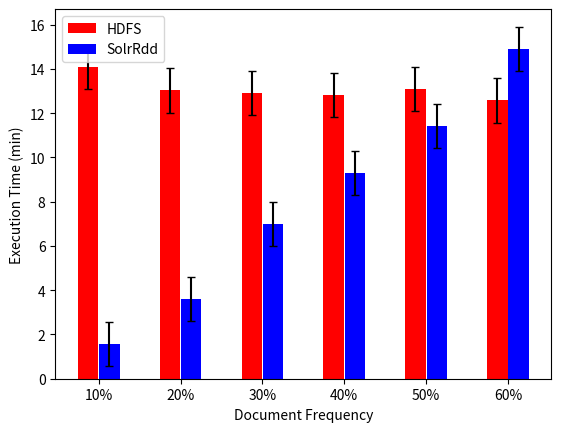

Here is the Python script that generated this plot: (Note: this script raises an exception after producing the figure.)
import matplotlib.pyplot as plt
import matplotlib.patches as mpatches
import numpy as np
import math
import re
import sys
import os

root_dir = os.getcwd()
graphs_dir = os.path.join(root_dir, "graphs")

terms = ["idea", "good", "intern", "event", "start", "end"]
doc_freq = ['10%', '20%', '30%', '40%', '50%', '60%']

###

hdfs_runtime = dict()
solr_runtime = dict()
hdfs_ci = dict()
solr_ci = dict()

# 0ms
hdfs_runtime[0] = [14.10, 13.03, 12.90, 12.82, 13.09, 12.58]
solr_runtime[0] = [1.58, 3.61, 6.98, 9.30, 11.42, 14.91]

hdfs_ci[0] = [1, 1, 1, 1, 1, 1]
solr_ci[0] = [1, 1, 1, 1, 1, 1]

# 3ms
hdfs_runtime[3] = [13.85, 16.02, 25.73, 28.77, 31.91, 42.92]
solr_runtime[3] = [3.23, 6.19, 9.65, 12.01, 15.46, 19.24]

hdfs_ci[3] = [1, 1, 1, 1, 1, 1]
solr_ci[3] = [1, 1, 1, 1, 1, 1]

# 30ms
hdfs_runtime[30] = [47.06, 63.09, 108.88, 118.88, 129.67, 187.61]
solr_runtime[30] = [21.36, 41.96, 57.83, 73.32, 93.86, 116.79]

hdfs_ci[30] = [1, 1, 1, 1, 1, 1]
solr_ci[30] = [1, 1, 1, 1, 1, 1]

###

X = np.arange(len(doc_freq))

# 0ms
plt.bar(X - 0.13, hdfs_runtime[0], color='r', width=0.25, yerr=hdfs_ci[0], capsize=3)
plt.bar(X + 0.13, solr_runtime[0], color='b', width=0.25, yerr=solr_ci[0], capsize=3)

plt.xticks(X, doc_freq)
plt.xlabel('Document Frequency')
plt.ylabel('Execution Time (min)')
plt.legend(['HDFS', 'SolrRdd'], loc='upper left')

# plt.show()
plt.savefig(os.path.join(graphs_dir, "runtime_selectivity_0ms.png"))
plt.clf()

# 3ms
plt.bar(X - 0.13, hdfs_runtime[3], color='r', width=0.25, yerr=hdfs_ci[3], capsize=3)
plt.bar(X + 0.13, solr_runtime[3], color='b', width=0.25, yerr=solr_ci[3], capsize=3)

plt.xticks(X, doc_freq)
plt.xlabel('Document Frequency')
plt.ylabel('Execution Time (min)')
plt.legend(['HDFS', 'SolrRdd'], loc='upper left')

# plt.show()
plt.savefig(os.path.join(graphs_dir, "runtime_selectivity_3ms.png"))
plt.clf()

# 30ms
plt.bar(X - 0.13, hdfs_runtime[30], color='r', width=0.25, yerr=hdfs_ci[30], capsize=3)
plt.bar(X + 0.13, solr_runtime[30], color='b', width=0.25, yerr=solr_ci[30], capsize=3)

plt.xticks(X, doc_freq)
plt.xlabel('Document Frequency')
plt.ylabel('Execution Time (min)')
plt.legend(['HDFS', 'SolrRdd'], loc='upper left')

# plt.show()
plt.savefig(os.path.join(graphs_dir, "runtime_selectivity_30ms.png"))
plt.clf()

###

# plt.bar(X - 0.27, hdfs_runtime[0], color='y', width=0.25, yerr=hdfs_ci[0], capsize=3)
# plt.bar(X, hdfs_runtime[3], color='g', width=0.25, yerr=hdfs_ci[3], capsize=3)
# plt.bar(X + 0.27, hdfs_runtime[30], color='b', width=0.25, yerr=hdfs_ci[30], capsize=3)
#
# plt.xticks(X, terms)
# plt.xlabel('Search Term')
# plt.ylabel('Execution Time (m)')
# plt.legend(['0ms', '3ms', '30ms'], loc='upper left')
#
# # plt.show()
# plt.savefig(os.path.join(graphs_dir, "runtime_selectivity_hdfs.png"))
#
# plt.bar(X - 0.27, solr_runtime[0], color='y', width=0.25, yerr=solr_ci[0], capsize=3)
# plt.bar(X, solr_runtime[3], color='g', width=0.25, yerr=solr_ci[3], capsize=3)
# plt.bar(X + 0.27, solr_runtime[30], color='b', width=0.25, yerr=solr_ci[30], capsize=3)
#
# plt.xticks(X, terms)
# plt.xlabel('Search Term')
# plt.ylabel('Execution Time (m)')
# plt.legend(['0ms', '3ms', '30ms'], loc='upper left')
#
# # plt.show()
# plt.savefig(os.path.join(graphs_dir, "runtime_selectivity_solr.png"))
